Photos from the image-classification dataset "California" in the GitHub repository aashigoyal210900/wildfire_cnn. Its 2 classes are: no wildfire, wildfire.

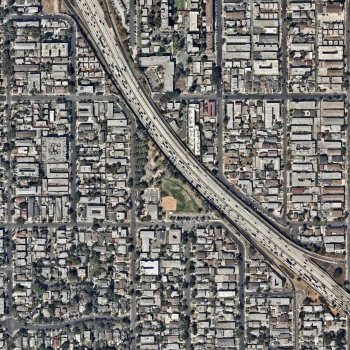
Label: no wildfire

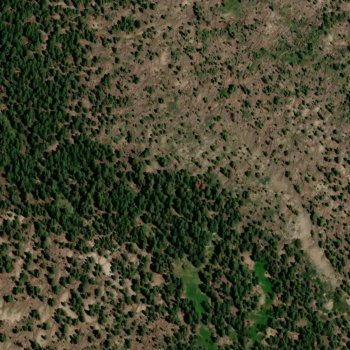
Label: wildfire

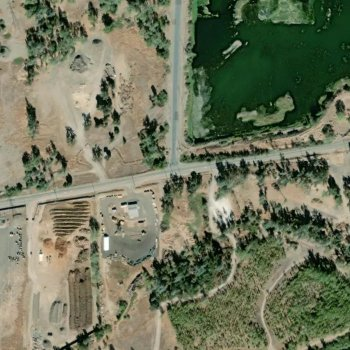
Label: wildfire

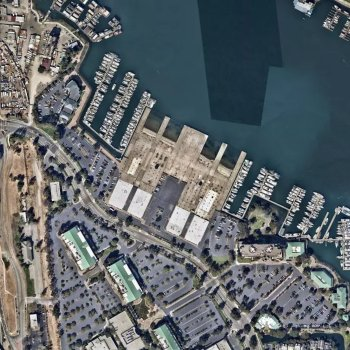
Label: no wildfire

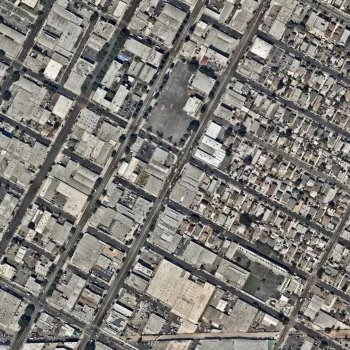
Label: no wildfire

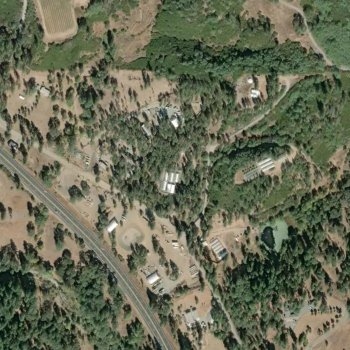
Label: wildfire
